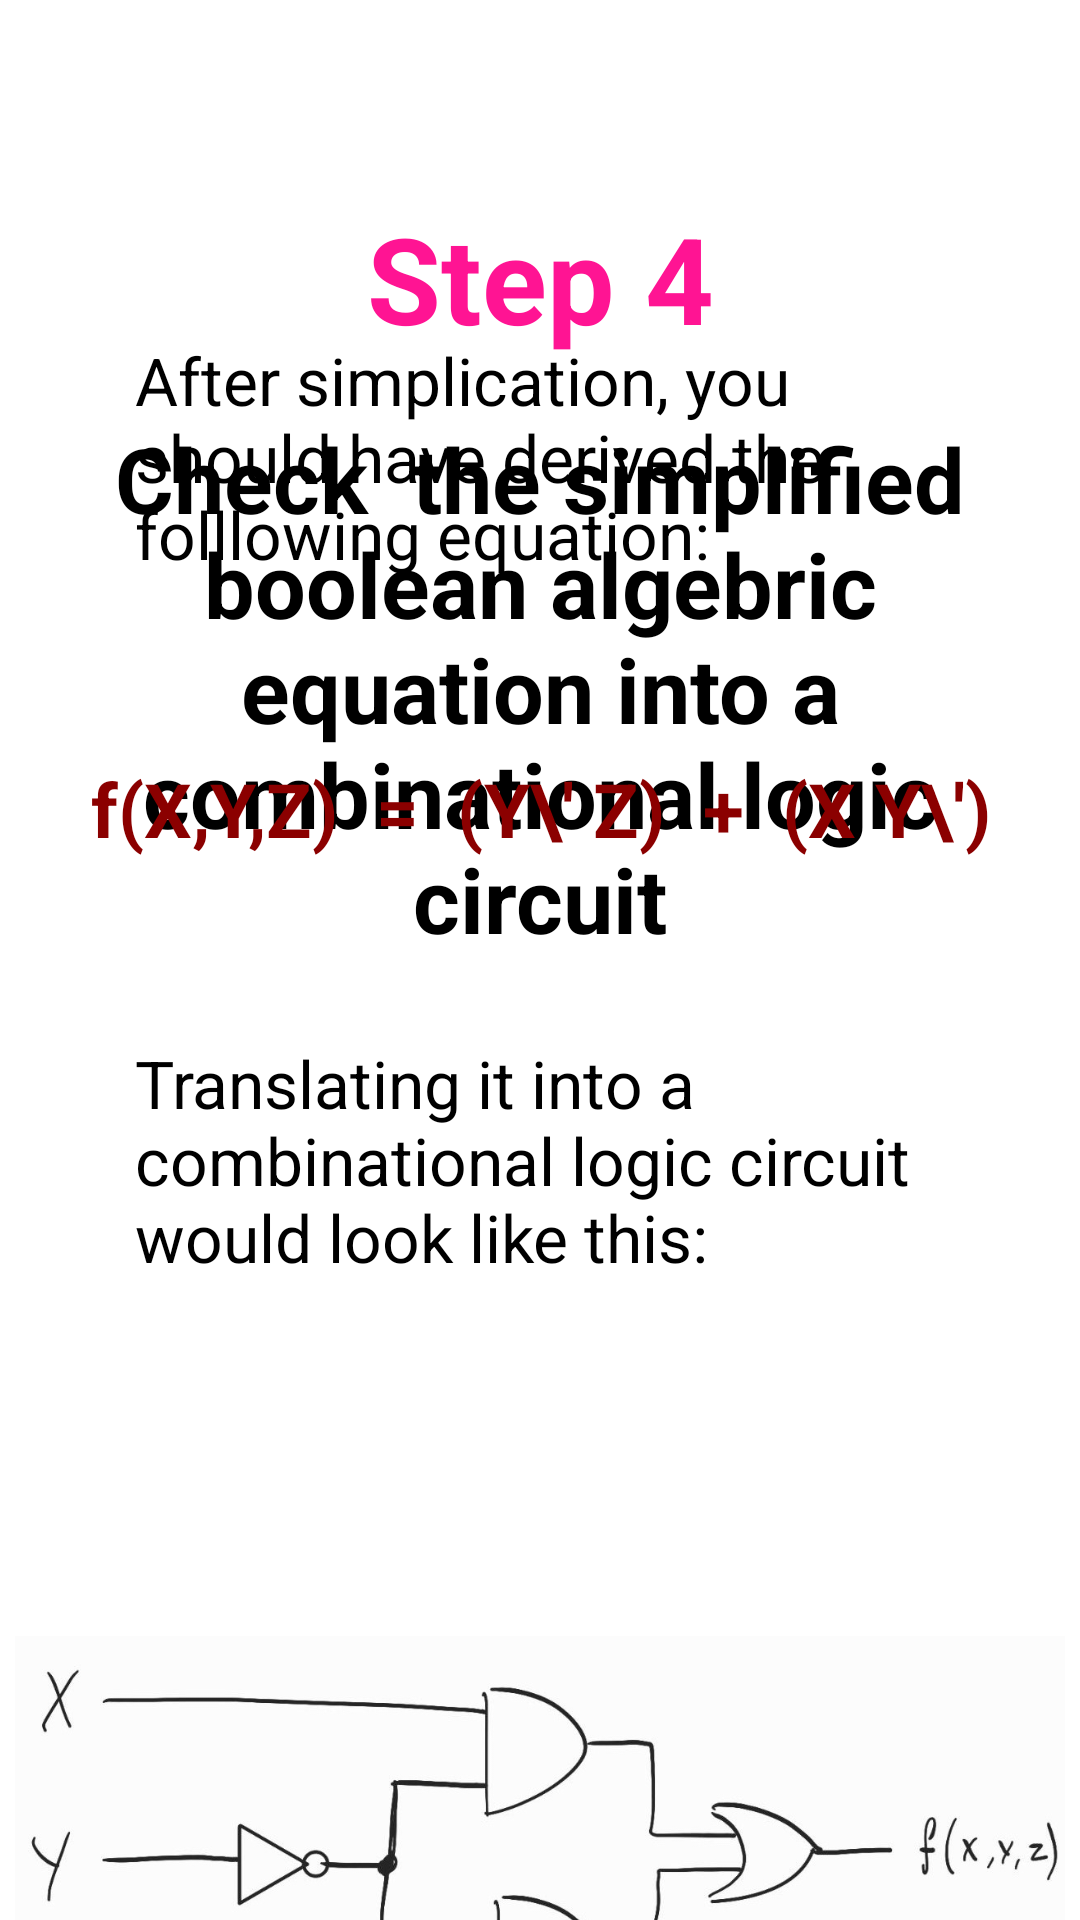

Android layout source for this screen:
<!-- AndroidManifest.xml: application theme Theme.FYP -->
<!-- res/layout/activity_kit_try_page5.xml -->
<?xml version="1.0" encoding="utf-8"?>
<androidx.constraintlayout.widget.ConstraintLayout xmlns:android="http://schemas.android.com/apk/res/android"
    xmlns:app="http://schemas.android.com/apk/res-auto"
    xmlns:tools="http://schemas.android.com/tools"
    android:layout_width="match_parent"
    android:layout_height="match_parent"
    tools:context=".KitTry5">

    <ImageView
        android:id="@+id/back_button"
        android:layout_width="26sp"
        android:layout_height="26sp"
        android:layout_margin="20sp"
        android:clickable="true"
        android:src="@drawable/ic_arrow_back"
        app:layout_constraintStart_toStartOf="parent"
        app:layout_constraintTop_toTopOf="parent"
        tools:ignore="SpeakableTextPresentCheck,TouchTargetSizeCheck" />

    <ProgressBar
        android:id="@+id/progressBar"
        style="?android:attr/progressBarStyleHorizontal"
        android:layout_width="match_parent"
        android:progress="12"
        android:layout_height="wrap_content"
        android:layout_margin="20sp"
        android:gravity="center"
        android:padding="16dp"
        app:layout_constraintBottom_toTopOf="@id/next_page"
        app:layout_constraintEnd_toEndOf="parent"
        app:layout_constraintStart_toStartOf="parent" />

    <Button
        android:id="@+id/next_page"
        android:layout_width="wrap_content"
        android:layout_height="wrap_content"
        android:clickable="true"
        android:gravity="center"
        android:padding="16dp"
        android:text="@string/next_page"
        android:layout_margin="20sp"
        android:textSize="20sp"
        app:layout_constraintBottom_toBottomOf="parent"
        app:layout_constraintEnd_toEndOf="parent" />

    <Button
        android:id="@+id/prev_page"
        android:layout_width="wrap_content"
        android:layout_height="wrap_content"
        android:clickable="true"
        android:gravity="center"
        android:padding="16dp"
        android:text="@string/previous_page"
        android:layout_margin="20sp"
        android:textSize="20sp"
        app:layout_constraintBottom_toBottomOf="parent"
        app:layout_constraintStart_toStartOf="parent" />

    <TextView
        android:id="@+id/step"
        android:layout_width="match_parent"
        android:layout_height="wrap_content"
        android:gravity="center"
        android:text="Step 4"
        android:textColor="@color/deep_pink"
        android:textSize="40sp"
        android:textStyle="bold"
        android:padding="10sp"
        android:layout_margin="10dp"
        app:layout_constraintTop_toBottomOf="@id/back_button"
        app:layout_constraintStart_toStartOf="parent"
        app:layout_constraintEnd_toEndOf="parent" />

    <TextView
        android:id="@+id/subtt"
        android:layout_width="match_parent"
        android:layout_height="wrap_content"
        android:gravity="center"
        android:text="Check  the simplified boolean algebric equation into a combinational logic circuit"
        android:textSize="30sp"
        android:textStyle="bold"
        android:padding="10sp"
        app:layout_constraintTop_toBottomOf="@id/step"
        app:layout_constraintStart_toStartOf="parent"
        app:layout_constraintEnd_toEndOf="parent" />

    <LinearLayout
        android:id="@+id/lv_notes"
        android:layout_width="match_parent"
        android:layout_height="wrap_content"
        android:orientation="vertical"
        android:gravity="center"
        android:paddingHorizontal="5dp"
        app:layout_constraintTop_toBottomOf="@id/subtt"
        app:layout_constraintBottom_toTopOf="@id/progressBar">

        <TextView
            android:layout_width="match_parent"
            android:layout_height="wrap_content"
            android:text="After simplication, you should have derived the folllowing equation: "
            android:gravity="start"
            android:layout_marginTop="20dp"
            android:textSize="22sp"
            android:padding="20sp"
            android:layout_margin="20dp" />
        <TextView
            android:layout_width="match_parent"
            android:layout_height="wrap_content"
            android:text="f(X,Y,Z)  =  (Y\' Z)  +  (X Y\')"
            android:gravity="center"
            android:textStyle="bold"
            android:textColor="@color/dark_red"
            android:textSize="25sp"
            android:padding="10sp"
            android:layout_margin="10dp" />
        <TextView
            android:layout_width="match_parent"
            android:layout_height="wrap_content"
            android:text="Translating it into a combinational logic circuit would look like this:"
            android:gravity="start"
            android:textSize="22sp"
            android:padding="20sp"
            android:layout_margin="20dp" />

        <ImageView
            android:id="@+id/imageView"
            android:layout_width="wrap_content"
            android:layout_height="300dp"
            android:src="@drawable/photo_2024_04_09_21_38_03" />

    </LinearLayout>

</androidx.constraintlayout.widget.ConstraintLayout>
<!-- resources referenced by this layout -->
<resources>
  <color name="dark_red">#8B0000</color>
  <color name="deep_pink">#FF1493</color>
  <!-- drawable photo_2024_04_09_21_38_03: jpg bitmap (drawable, 44135 bytes) -->
  <string name="next_page">Next</string>
  <string name="previous_page">Prev</string>
</resources>
